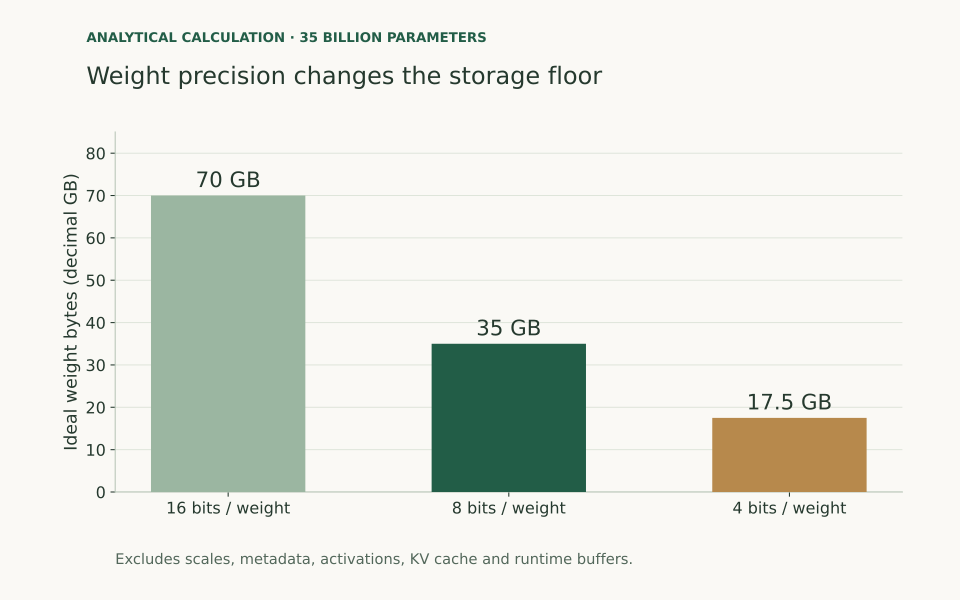

Source data for this figure (header and first rows):
parameters, bits_per_weight, ideal_decimal_gb, evidence
35000000000, 16, 70.0, Analytical; not a runtime benchmark
35000000000, 8, 35.0, Analytical; not a runtime benchmark
35000000000, 4, 17.5, Analytical; not a runtime benchmark
